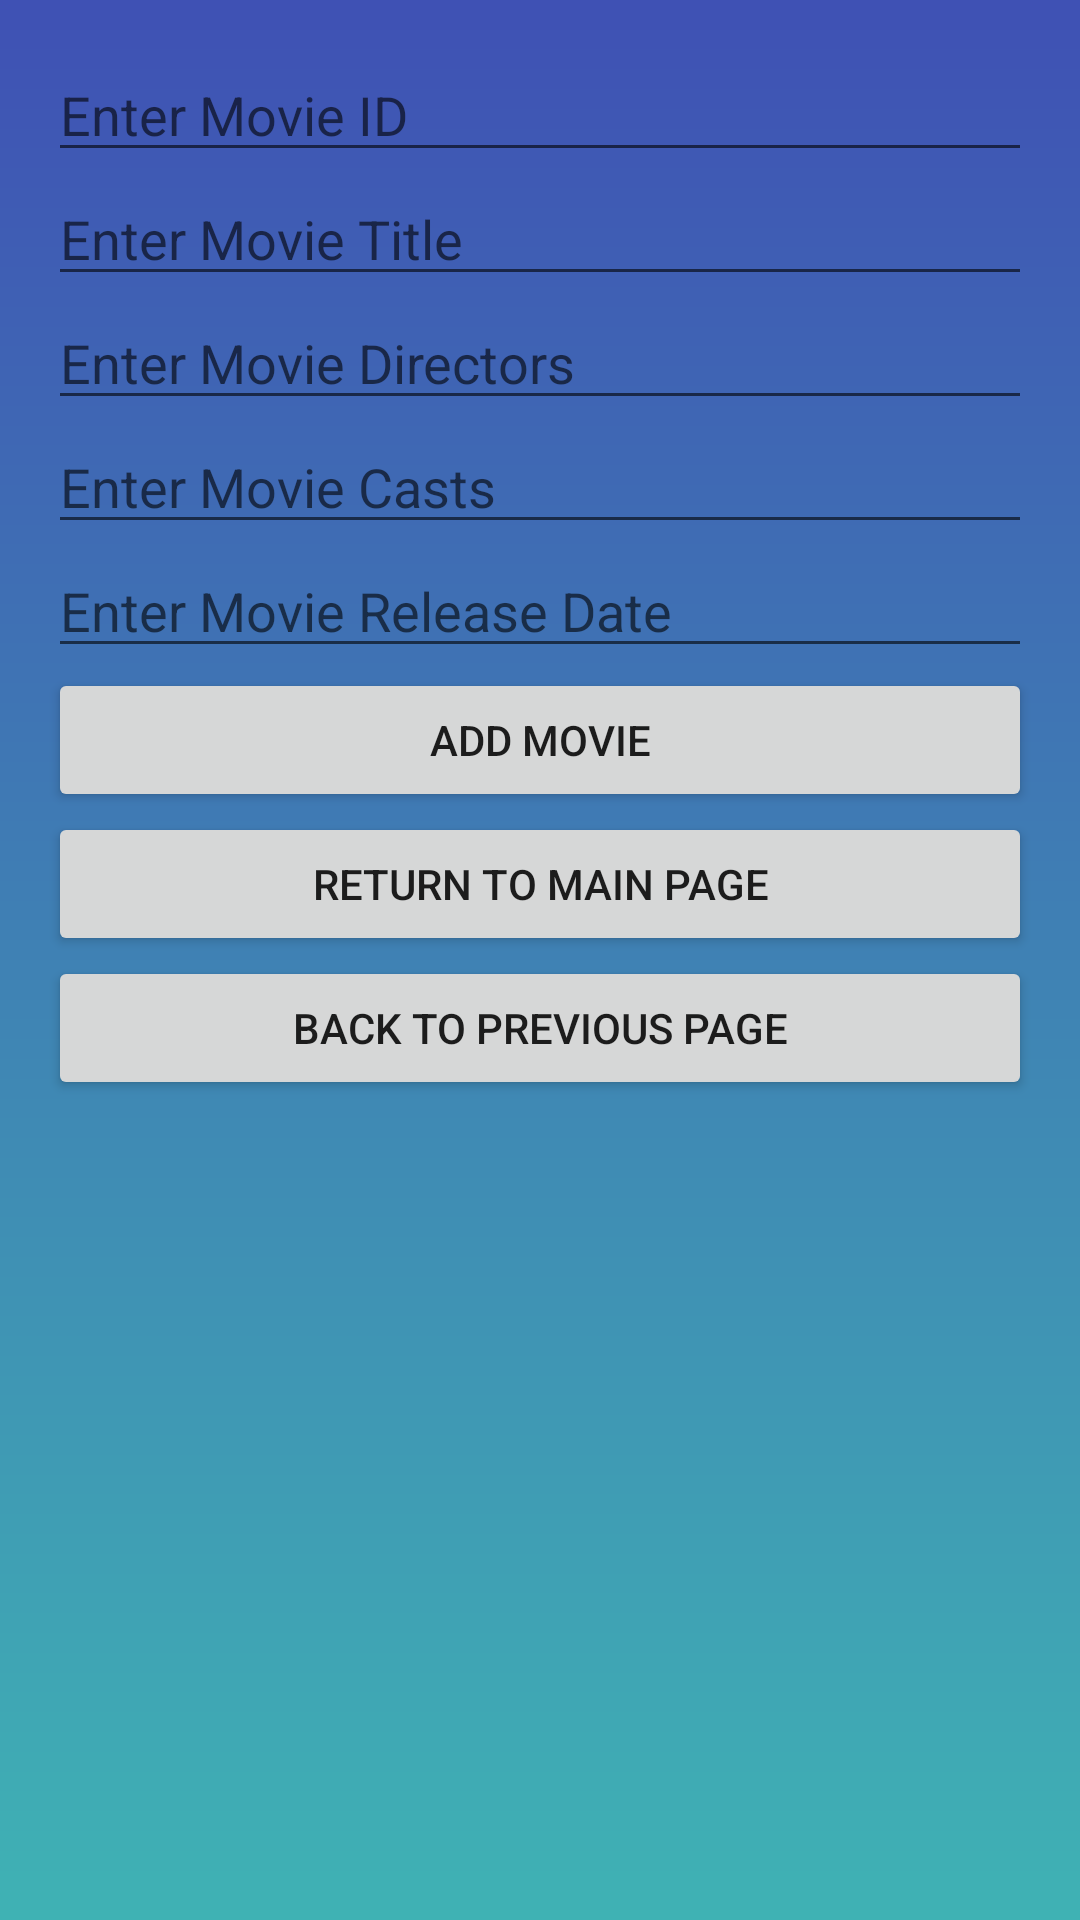

Layout XML and referenced resources for this Android screen:
<!-- AndroidManifest.xml: application theme AppTheme -->
<!-- res/layout/fragment_add_movie.xml -->
<?xml version="1.0" encoding="utf-8"?>
<LinearLayout xmlns:android="http://schemas.android.com/apk/res/android"
    android:layout_width="match_parent"
    android:layout_height="match_parent"
    android:orientation="vertical"
    android:padding="16dp">

    <EditText
        android:id="@+id/editText_movie_id"
        android:layout_width="match_parent"
        android:layout_height="wrap_content"
        android:hint="Enter Movie ID" />

    <EditText
        android:id="@+id/editText_movie_title"
        android:layout_width="match_parent"
        android:layout_height="wrap_content"
        android:hint="Enter Movie Title" />

    <EditText
        android:id="@+id/editText_movie_directors"
        android:layout_width="match_parent"
        android:layout_height="wrap_content"
        android:hint="Enter Movie Directors" />

    <EditText
        android:id="@+id/editText_movie_casts"
        android:layout_width="match_parent"
        android:layout_height="wrap_content"
        android:hint="Enter Movie Casts" />

    <EditText
        android:id="@+id/editText_movie_release_date"
        android:layout_width="match_parent"
        android:layout_height="wrap_content"
        android:hint="Enter Movie Release Date" />

    <Button
        android:id="@+id/button_add_movie"
        android:layout_width="match_parent"
        android:layout_height="wrap_content"
        android:text="Add Movie" />

    <Button
        android:id="@+id/button_return_main_from_add"
        android:layout_width="match_parent"
        android:layout_height="wrap_content"
        android:text="Return to Main Page" />

    <Button
        android:id="@+id/button_back_previous_from_add"
        android:layout_width="match_parent"
        android:layout_height="wrap_content"
        android:text="Back to Previous Page" />

</LinearLayout>
<!-- resources referenced by this layout -->
<resources>
  <style name="AppTheme" parent="Theme.AppCompat.Light.DarkActionBar">
          
          <item name="colorPrimary">@color/colorPrimary</item>
          <item name="colorPrimaryDark">@color/colorPrimaryDark</item>
          <item name="colorAccent">@color/colorAccent</item>
  
          
          <item name="android:windowBackground">@drawable/gradient_background</item>
      </style>
  <color name="colorPrimary">#3F51B5</color>
  <color name="colorPrimaryDark">#303F9F</color>
  <color name="colorAccent">#FF4081</color>
  <!-- drawable gradient_background (drawable) -->
  <?xml version="1.0" encoding="utf-8"?>
  <shape xmlns:android="http://schemas.android.com/apk/res/android">
      <gradient
          android:startColor="#3FB2B4"
          android:endColor="#3F51B4"
          android:angle="90"/>
  </shape>
</resources>
